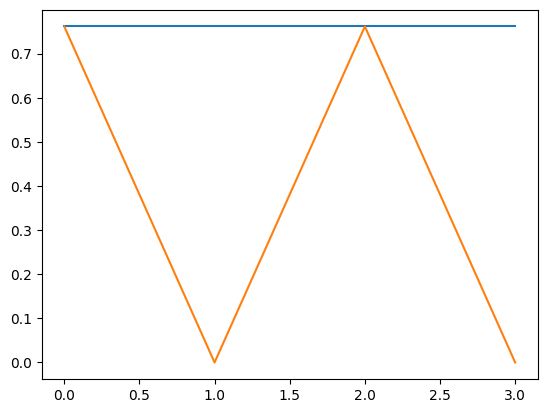

Source code (Python):
#! /usr/bin/env python
# -*- coding: utf-8 -*-

# [redacted]
# __mtime__ = '2017/1/30 19:45'

"""
基本用法概念

"""
import numpy as np
import matplotlib
from matplotlib import pyplot as plt
from math import e, sin, pi, tan

from pylab import mpl
# 中文字体设置
mpl.rcParams['font.sans-serif'] = ['SimHei']
# - 符号显示为方块问题
mpl.rcParams['axes.unicode_minus'] = False


def main():
    print(matplotlib.__version__)

    # 渲染 幂函数
    # render_fx()

    # 多个图表
    # render_mutil_charts()

    # 处理数学表达式
    # render_mathematical_expression()

    # 双曲函数
    run_hyperbolic()


def run_hyperbolic():
    x = np.arange(-10, 10)
    # plt.plot(x, np.tanh(x))

    plt.figure(1)

    a = [[1, 1], [1, 0]]
    b = [[1, 1], [1, 0]]

    plt.plot(np.tanh(a + b))

    plt.show()


def render_mathematical_expression():
    """
    http://matplotlib.org/users/mathtext.html#mathtext-tutorial
    http://matplotlib.org/users/mathtext.html#symbols
    """
    x = np.arange(0.0, 15.0, 0.03)
    plt.plot(x, np.cos(2*np.pi*x) * 20)
    plt.ylim(-60, 60)  # 限制大小

    plt.title(r'$\alpha > \beta$')  # α > β

    mathtext = [
        r'$\alpha > \beta$',
        r'\$5.0-\$7.889',
        r'$\alpha_i > \beta_i$',
        r'$\sum_{i=0}^\infty x_i$',
        r'{[5 * (6 + 2)] / 4}',
        r'$\frac{3}{4} \binom{3}{4} \stackrel{3}{4}$',
        r'$(\frac{5 - \frac{1}{x}}{4})$',
        r'$\left(\frac{5 - \frac{1}{x}}{4}\right)$',
        r'$\sqrt{2}$',
        r'$\sqrt[3]{x}$',
        r'$s(t) = \mathcal{A}\sin(2 \omega t)$'
    ]

    length = len(mathtext)
    for i in range(1, length + 1):
        plt.text(0, (i - 1) * 5, mathtext[i - 1])

    # 在制定位置添加注释(也可以用text)
    plt.annotate('local mask', xy=(8, 20), xytext=(10, 30),
            arrowprops=dict(facecolor='black', shrink=0.05),)
    plt.show()


def render_mutil_charts():

    plt.figure(1)                # the first figure, 第一个图表(弹窗)
    # the first subplot in the first figure, 第一个弹窗里的第一个图,相当于 plt.subplot(2, 1, 1), 2行1列索引为1
    plt.subplot(211)
    plt.plot([1, 2, 3])
    plt.subplot(2, 1, 2)             # the second subplot in the first figure
    x = np.arange(1, 100)
    plt.plot(x, np.sinh(x))

    plt.figure(2)                # a second figure
    # plt.plot([4, 5, 6])          # creates a subplot(111) by default
    np.random.seed(19680801)

    mu, sigma = 100, 15
    x = mu + sigma * np.random.randn(10000)

    # 直方图
    n, bins, patches = plt.hist(x, 50, normed=1, facecolor='g', alpha=0.75)
    plt.grid(True)
    plt.title(r"$\sigma_i=15$")

    plt.figure(1)                # figure 1 current; subplot(212) still current
    plt.subplot(211)             # make subplot(211) in figure1 current
    plt.title(r'Easy as 1, 2, 3')  # subplot 211 title
    plt.show()


def render_fx():

    #  api以及线条样式:  http://matplotlib.org/api/pyplot_api.html#matplotlib.pyplot.plot
    plt.plot([sin(2 * y) for y in range(-10, 10)], 'r--', linewidth=2.0)

    xaxis = [x for x in range(-10, 10)]
    yaxis = [tan(2 * x) for x in range(-10, 10)]
    lines = plt.plot(xaxis, yaxis, 'b:')
    # 设置线条样式:  http://matplotlib.org/users/pyplot_tutorial.html#controlling-line-properties
    plt.setp(lines, 'color', 'b', 'linewidth', '4.0')

    # 限制x y大小
    plt.axis([-10, 20, -1, 1])

    plt.ylabel("y axis")
    plt.xlabel("x axis")
    plt.show()

if __name__ == '__main__':
    main()
